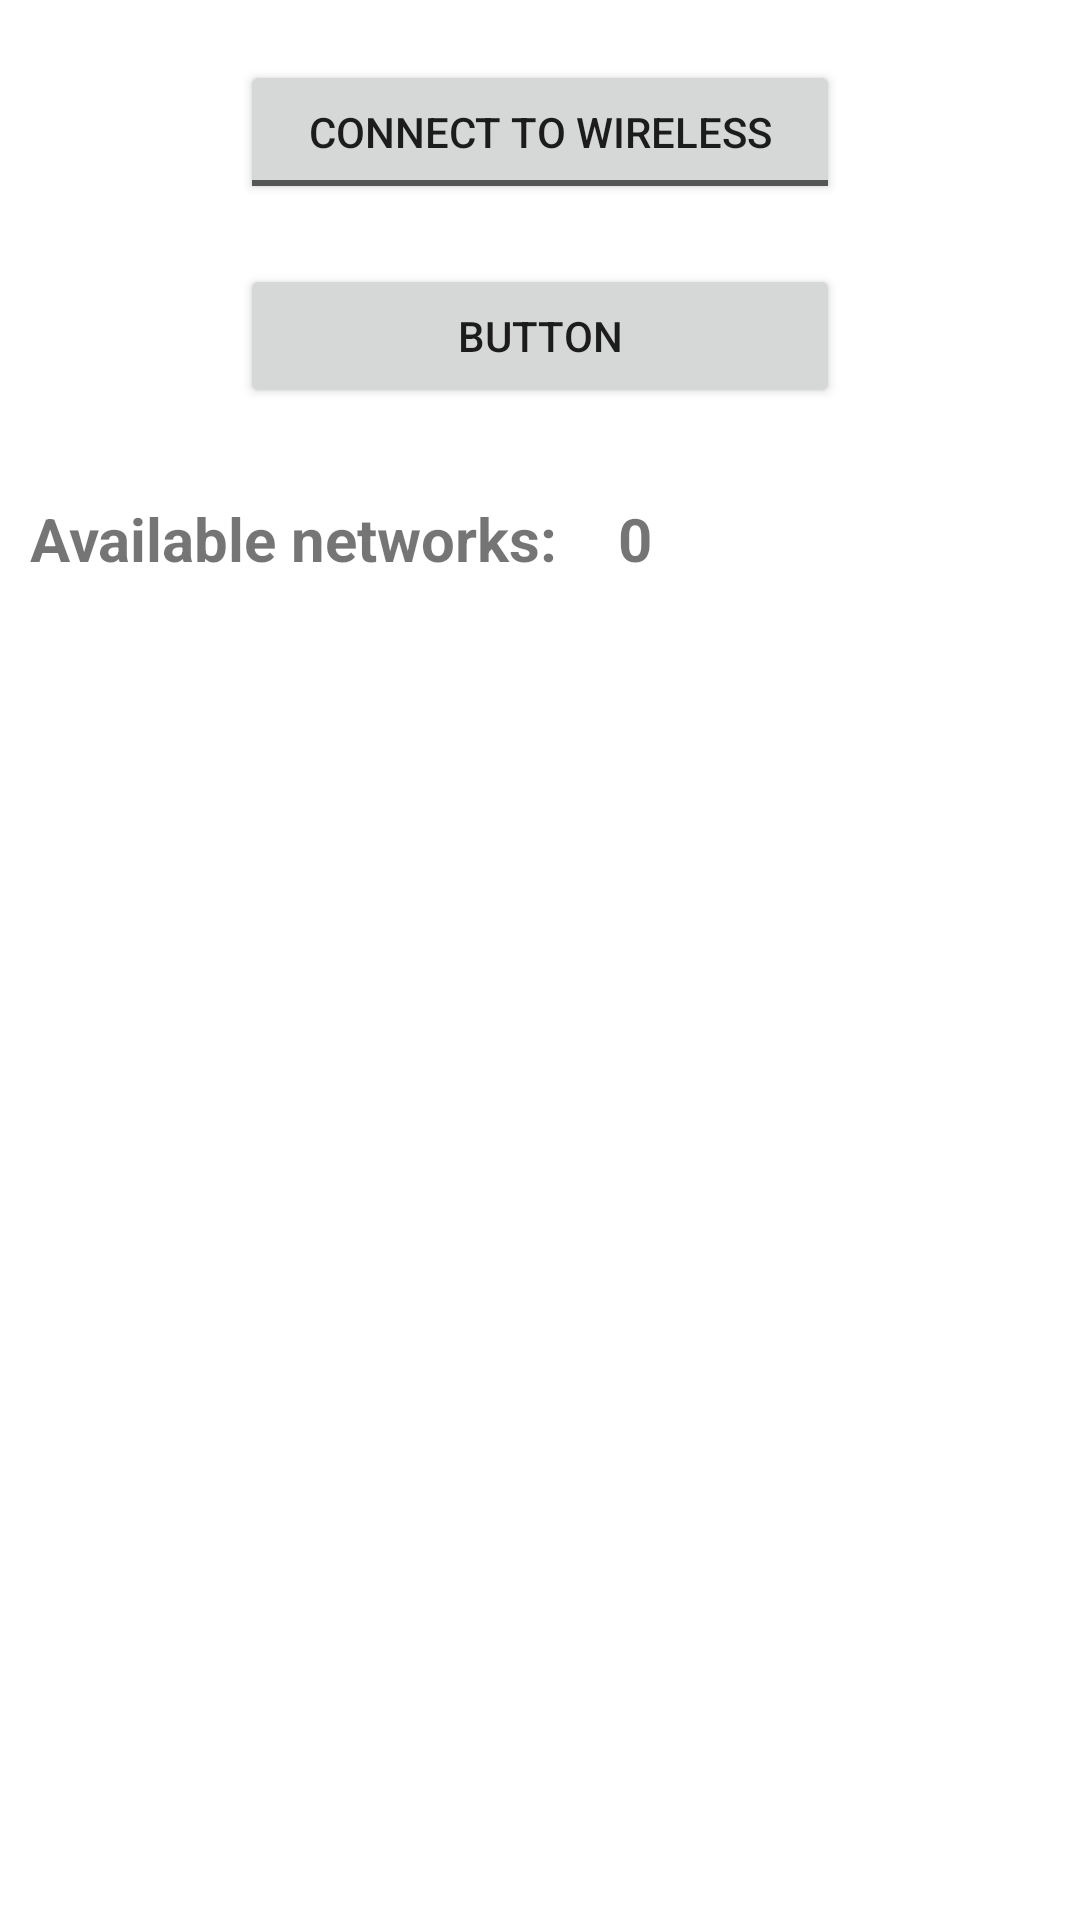

Android layout source for this screen:
<!-- AndroidManifest.xml: fallback theme Theme.MaterialComponents.DayNight.NoActionBar -->
<!-- res/layout/main.xml -->
<?xml version="1.0" encoding="utf-8"?>

<LinearLayout xmlns:android="http://schemas.android.com/apk/res/android"
    android:id="@+id/Form"
    android:layout_width="fill_parent"
    android:layout_height="fill_parent"
    android:layout_gravity="center_vertical"
    android:background="@drawable/bg"
    android:baselineAligned="false"
    android:gravity="center|center_horizontal|center_vertical|top"
    android:orientation="vertical" >

    <ToggleButton
        android:id="@+id/buttonConnect"
        android:layout_width="200dp"
        android:layout_height="wrap_content" android:textOn="Disconnect to wireless" android:textOff="Connect to wireless" android:layout_marginTop="20dp"/>



















    <Button
        android:id="@+id/refreshButton"
        android:layout_width="200dp"
        android:layout_height="wrap_content"
        android:text="Button" android:layout_margin="20dp"/>

    <LinearLayout
        android:layout_width="match_parent"
        android:layout_height="wrap_content" >

        <TextView
            android:layout_width="wrap_content"
            android:layout_height="wrap_content"
            android:layout_margin="10dp"
            android:text="@string/available_networks"
            android:textSize="20sp"
            android:textStyle="bold" />

        <TextView
            android:id="@+id/availableNetworks"
            android:layout_width="wrap_content"
            android:layout_height="wrap_content"
            android:text="0" android:textSize="20sp" android:textStyle="bold" android:layout_margin="10dp"/>

    </LinearLayout>

    <ListView
        android:id="@+id/lvNetworks"
        android:layout_width="fill_parent"
        android:layout_height="fill_parent"
        android:cacheColorHint="@android:color/transparent"
        android:drawSelectorOnTop="true">

    </ListView>

</LinearLayout>
<!-- resources referenced by this layout -->
<resources>
  <string name="available_networks">Available networks:</string>
</resources>
